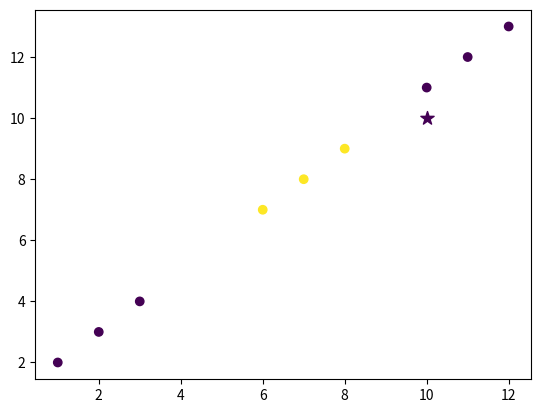

Here is the Python script that generated this plot:
import numpy as np
from matplotlib import pyplot as plt


class kNN:
    def __init__(self, k:int=3):
        self.k = k
        self.X = None
        self.Y = None


    def fit(self, X:np.ndarray, Y:np.ndarray):
        self.X = X
        self.Y = Y


    def euclidean_distance(self, X:np.ndarray, x1:np.ndarray):
        return np.sqrt(np.sum((X-x1)**2, axis=1))


    def predict(self, x1:np.ndarray):
        distances = self.euclidean_distance(self.X, x1)
        k_nearest_neighbors = np.argsort(distances)[:self.k]
        k_nearest_neighbors_labels = np.array([self.Y[ind] for ind in k_nearest_neighbors])

        return np.bincount(k_nearest_neighbors_labels).argmax()


X = np.array([[1,2],[2,3],[3,4],[6,7],[7,8],[8,9],[10,11],[11,12],[12,13]])
Y = np.array([0,0,0,1,1,1,0,0,0])

knn = kNN(k=3)

knn.fit(X,Y)

label = knn.predict(np.array([[10,10]]))

plt.scatter(X[:,0], X[:,1], c=Y)
plt.scatter(10,10, c=Y[label], marker='*', s=100)
plt.savefig('./knn.png')





